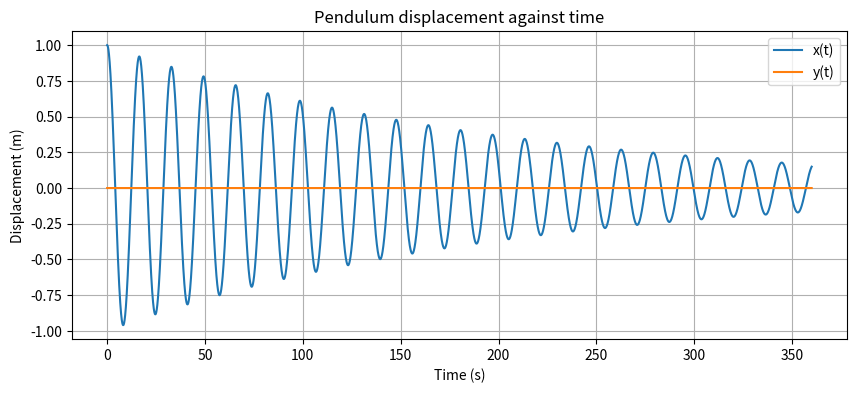

This chart was generated by the following Python code:
from scipy.integrate import solve_ivp
import numpy as np
import matplotlib.pyplot as plt

# Parameters

g = 9.81 # m/s^2
L = 67 # metres
gamma = 0.01 # Friction coefficient

def pendulum(t, state):
	x, y, u_x, u_y = state
	dxdt = u_x
	dydt = u_y
	du_xdt = -(g/L) * x - gamma * u_x
	du_ydt = -(g/L) * y - gamma * u_y

	return [dxdt, dydt, du_xdt, du_ydt]

timespan = (0, 360)

# Initial conditions (x, y, u_x, u_y) which we will change for next questions

initial_state = [1.0, 0.0, 0.0, 0.0]

sol = solve_ivp(pendulum, timespan, initial_state, t_eval = np.linspace(0, 360, 10000))

t = sol.t
x = sol.y[0]
y = sol.y[1]


# Period calculator

def period_estimate(t, x):
	crossings = [] ### Makes an empty list storing times when the pendulum crosses x=0 upward (i.e going from -ve to +ve)
	for i in range(len(x)-1): ### Loops through every point besides the last one as we are looking ahead to x[i+1]
		if x[i] < 0 and x[i+1] >= 0: ### Pendulum is on the -ve side AND the next point is zero or +ve, so must have gone through centre between t[i] & t[i+1]
			crossings.append(t[i])

	if len(crossings) < 2: ### We cannot mesaure a period if there are more than 2 crossings
		return None

	return 2 * np.mean(np.diff(crossings)) ### 1 full period is 2x the "crossings", so we take the mean time between the crossings and x2

print("Estimated period:", period_estimate(t, x))

# Plotting x(t) and y(t)

plt.figure(figsize=(10,4))
plt.plot(t, x, label="x(t)")
plt.plot(t, y, label="y(t)")
plt.xlabel("Time (s)")
plt.ylabel("Displacement (m)")
plt.title("Pendulum displacement against time")
plt.legend()
plt.grid(True)
plt.show()
